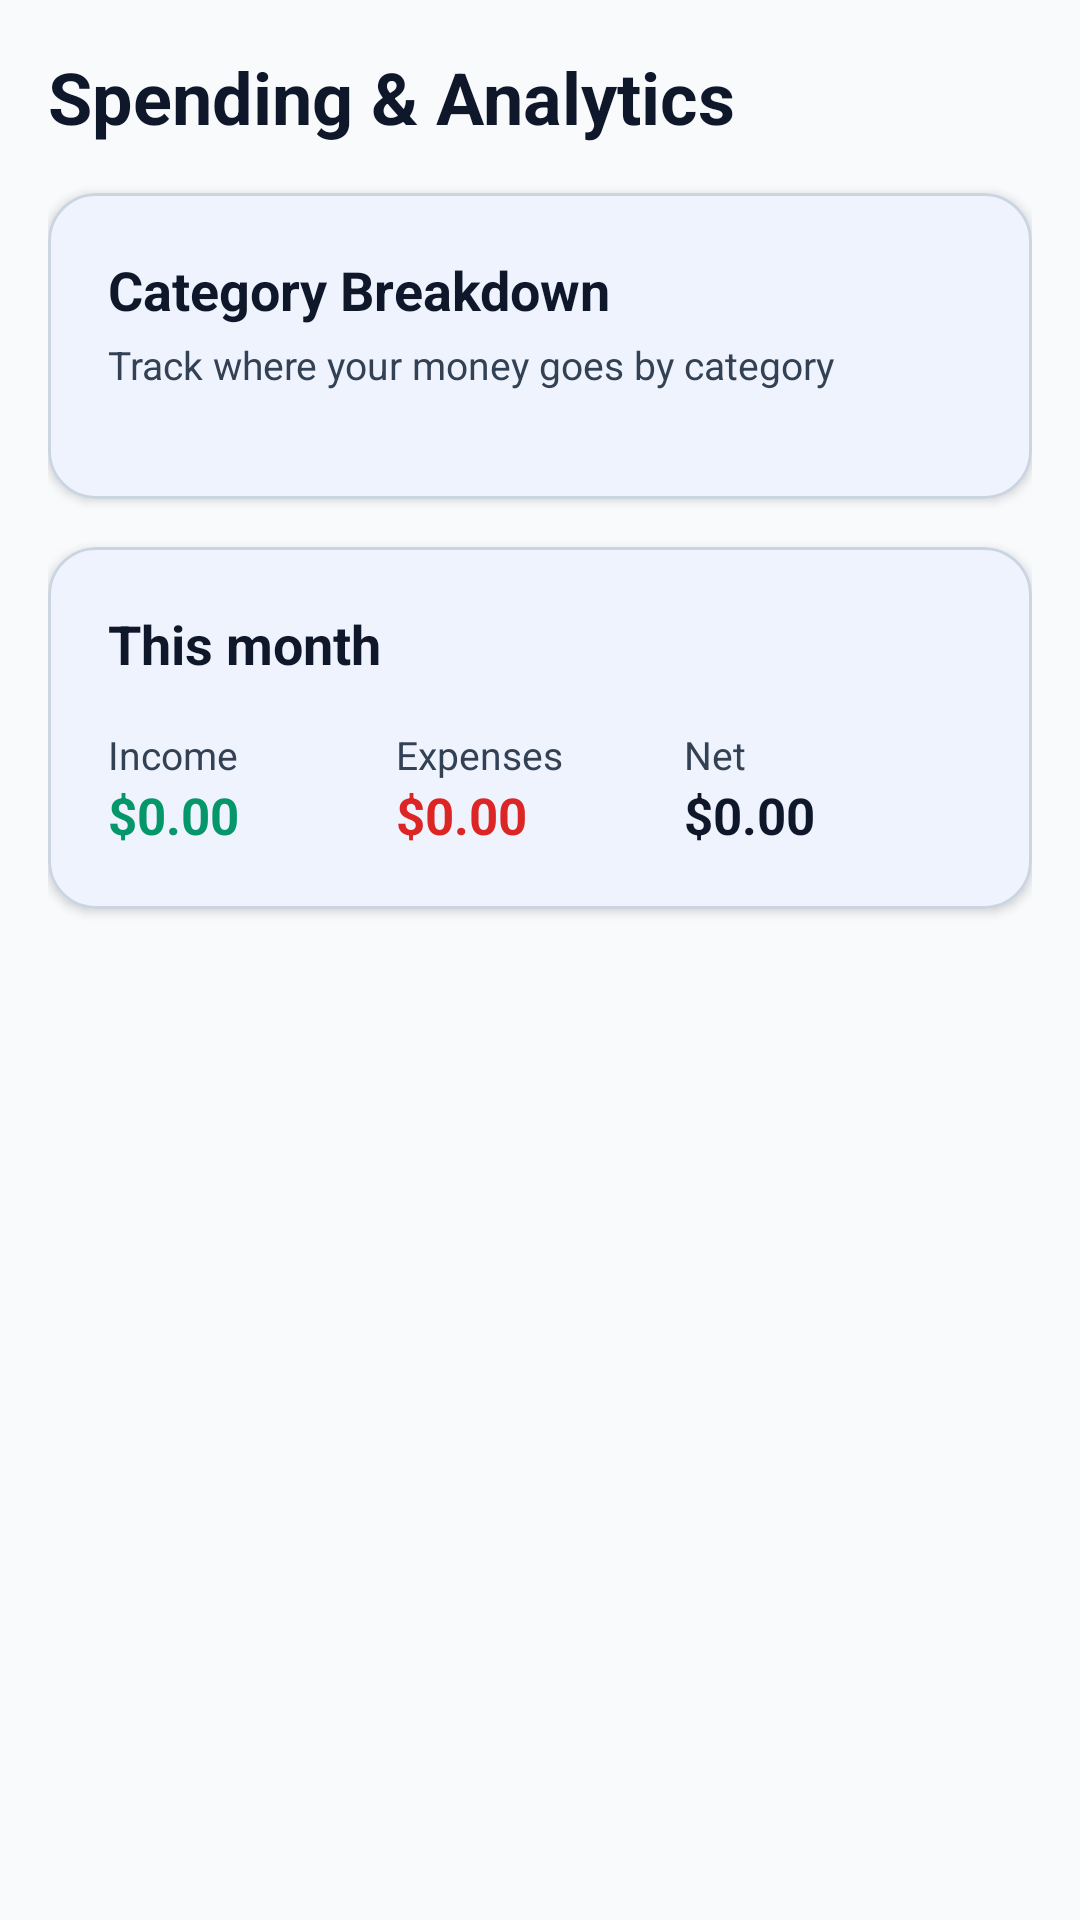

Android layout source for this screen:
<!-- AndroidManifest.xml: application theme Theme.FinanceManager -->
<!-- res/layout/fragment_analytics.xml -->
<?xml version="1.0" encoding="utf-8"?>
<androidx.core.widget.NestedScrollView xmlns:android="http://schemas.android.com/apk/res/android"
    xmlns:app="http://schemas.android.com/apk/res-auto"
    android:layout_width="match_parent"
    android:layout_height="match_parent"
    android:background="@color/background"
    android:fillViewport="true">

    <LinearLayout
        android:layout_width="match_parent"
        android:layout_height="wrap_content"
        android:orientation="vertical"
        android:padding="16dp">

        <TextView
            android:layout_width="wrap_content"
            android:layout_height="wrap_content"
            android:layout_marginBottom="16dp"
            android:text="@string/spending_analytics"
            android:textColor="@color/text_primary"
            android:textSize="24sp"
            android:textStyle="bold" />

        
        <com.google.android.material.card.MaterialCardView
            android:layout_width="match_parent"
            android:layout_height="wrap_content"
            app:cardBackgroundColor="@color/surface"
            app:cardCornerRadius="16dp"
            app:cardElevation="2dp"
            app:strokeColor="@color/card_stroke"
            app:strokeWidth="1dp">

            <LinearLayout
                android:layout_width="match_parent"
                android:layout_height="wrap_content"
                android:orientation="vertical"
                android:padding="20dp">

                <TextView
                    android:layout_width="wrap_content"
                    android:layout_height="wrap_content"
                    android:text="@string/category_breakdown"
                    android:textColor="@color/text_primary"
                    android:textSize="18sp"
                    android:textStyle="bold" />

                <TextView
                    android:layout_width="wrap_content"
                    android:layout_height="wrap_content"
                    android:layout_marginTop="4dp"
                    android:text="Track where your money goes by category"
                    android:textColor="@color/text_secondary"
                    android:textSize="13sp" />

                
                <LinearLayout
                    android:id="@+id/ll_category_breakdown_container"
                    android:layout_width="match_parent"
                    android:layout_height="wrap_content"
                    android:layout_marginTop="16dp"
                    android:orientation="vertical" />

                
                <TextView
                    android:id="@+id/tv_analytics_empty"
                    android:layout_width="match_parent"
                    android:layout_height="wrap_content"
                    android:layout_marginTop="24dp"
                    android:gravity="center"
                    android:text="@string/no_data_analytics"
                    android:textColor="@color/text_secondary"
                    android:textSize="14sp"
                    android:visibility="gone" />
            </LinearLayout>
        </com.google.android.material.card.MaterialCardView>

        
        <com.google.android.material.card.MaterialCardView
            android:layout_width="match_parent"
            android:layout_height="wrap_content"
            android:layout_marginTop="16dp"
            app:cardBackgroundColor="@color/surface"
            app:cardCornerRadius="16dp"
            app:cardElevation="2dp"
            app:strokeColor="@color/card_stroke"
            app:strokeWidth="1dp">

            <LinearLayout
                android:layout_width="match_parent"
                android:layout_height="wrap_content"
                android:orientation="vertical"
                android:padding="20dp">

                <TextView
                    android:layout_width="wrap_content"
                    android:layout_height="wrap_content"
                    android:text="This month"
                    android:textColor="@color/text_primary"
                    android:textSize="18sp"
                    android:textStyle="bold" />

                <LinearLayout
                    android:layout_width="match_parent"
                    android:layout_height="wrap_content"
                    android:layout_marginTop="16dp"
                    android:orientation="horizontal">

                    <LinearLayout
                        android:layout_width="0dp"
                        android:layout_height="wrap_content"
                        android:layout_weight="1"
                        android:orientation="vertical">
                        <TextView
                            android:layout_width="wrap_content"
                            android:layout_height="wrap_content"
                            android:text="Income"
                            android:textColor="@color/text_secondary"
                            android:textSize="13sp" />
                        <TextView
                            android:id="@+id/tv_month_income"
                            android:layout_width="wrap_content"
                            android:layout_height="wrap_content"
                            android:text="$0.00"
                            android:textColor="@color/income_green"
                            android:textSize="17sp"
                            android:textStyle="bold" />
                    </LinearLayout>

                    <LinearLayout
                        android:layout_width="0dp"
                        android:layout_height="wrap_content"
                        android:layout_weight="1"
                        android:orientation="vertical">
                        <TextView
                            android:layout_width="wrap_content"
                            android:layout_height="wrap_content"
                            android:text="Expenses"
                            android:textColor="@color/text_secondary"
                            android:textSize="13sp" />
                        <TextView
                            android:id="@+id/tv_month_expense"
                            android:layout_width="wrap_content"
                            android:layout_height="wrap_content"
                            android:text="$0.00"
                            android:textColor="@color/expense_red"
                            android:textSize="17sp"
                            android:textStyle="bold" />
                    </LinearLayout>

                    <LinearLayout
                        android:layout_width="0dp"
                        android:layout_height="wrap_content"
                        android:layout_weight="1"
                        android:orientation="vertical">
                        <TextView
                            android:layout_width="wrap_content"
                            android:layout_height="wrap_content"
                            android:text="Net"
                            android:textColor="@color/text_secondary"
                            android:textSize="13sp" />
                        <TextView
                            android:id="@+id/tv_month_net"
                            android:layout_width="wrap_content"
                            android:layout_height="wrap_content"
                            android:text="$0.00"
                            android:textColor="@color/text_primary"
                            android:textSize="17sp"
                            android:textStyle="bold" />
                    </LinearLayout>
                </LinearLayout>
            </LinearLayout>
        </com.google.android.material.card.MaterialCardView>

    </LinearLayout>
</androidx.core.widget.NestedScrollView>
<!-- resources referenced by this layout -->
<resources>
  <color name="background">#F8FAFC</color>
  <color name="card_stroke">#CBD5E1</color>
  <color name="expense_red">#DC2626</color>
  <color name="income_green">#059669</color>
  <color name="surface">#FFFFFF</color>
  <color name="text_primary">#0F172A</color>
  <color name="text_secondary">#334155</color>
  <string name="category_breakdown">Category Breakdown</string>
  <string name="no_data_analytics">Add transactions to view category trends</string>
  <string name="spending_analytics">Spending &amp; Analytics</string>
  <style name="Theme.FinanceManager" parent="Theme.Material3.DayNight.NoActionBar">
          
          <item name="colorPrimary">@color/primary</item>
          <item name="colorOnPrimary">@color/on_primary</item>
          <item name="colorPrimaryContainer">@color/primary_container</item>
          <item name="colorSecondary">@color/secondary</item>
          <item name="android:colorBackground">@color/background</item>
          <item name="colorSurface">@color/surface</item>
          <item name="colorSurfaceVariant">@color/surface_variant</item>
  
          
          <item name="android:statusBarColor">@color/background</item>
          <item name="android:windowLightStatusBar">true</item>
          <item name="android:navigationBarColor">@color/surface</item>
  
          
          <item name="materialCardViewStyle">@style/Widget.FinanceManager.CardView</item>
          <item name="textInputStyle">@style/Widget.Material3.TextInputLayout.OutlinedBox</item>
          <item name="popupMenuStyle">@style/Theme.FinanceManager.PopupMenu</item>
      </style>
  <color name="primary">#2563EB</color>
  <color name="on_primary">#FFFFFF</color>
  <color name="primary_container">#EFF6FF</color>
  <color name="secondary">#0EA5E9</color>
  <color name="surface_variant">#F1F5F9</color>
  <style name="Widget.FinanceManager.CardView" parent="Widget.Material3.CardView.Elevated">
          <item name="cardCornerRadius">16dp</item>
          <item name="cardElevation">2dp</item>
          <item name="cardBackgroundColor">@color/surface</item>
          <item name="strokeWidth">1dp</item>
          <item name="strokeColor">@color/card_stroke</item>
      </style>
  <style name="Theme.FinanceManager.PopupMenu" parent="Widget.AppCompat.PopupMenu">
          <item name="android:textColor">@color/text_primary</item>
          <item name="android:textColorPrimary">@color/text_primary</item>
          <item name="android:textColorSecondary">@color/text_secondary</item>
          <item name="android:colorBackground">@color/surface</item>
          <item name="android:itemBackground">@color/surface</item>
      </style>
</resources>
